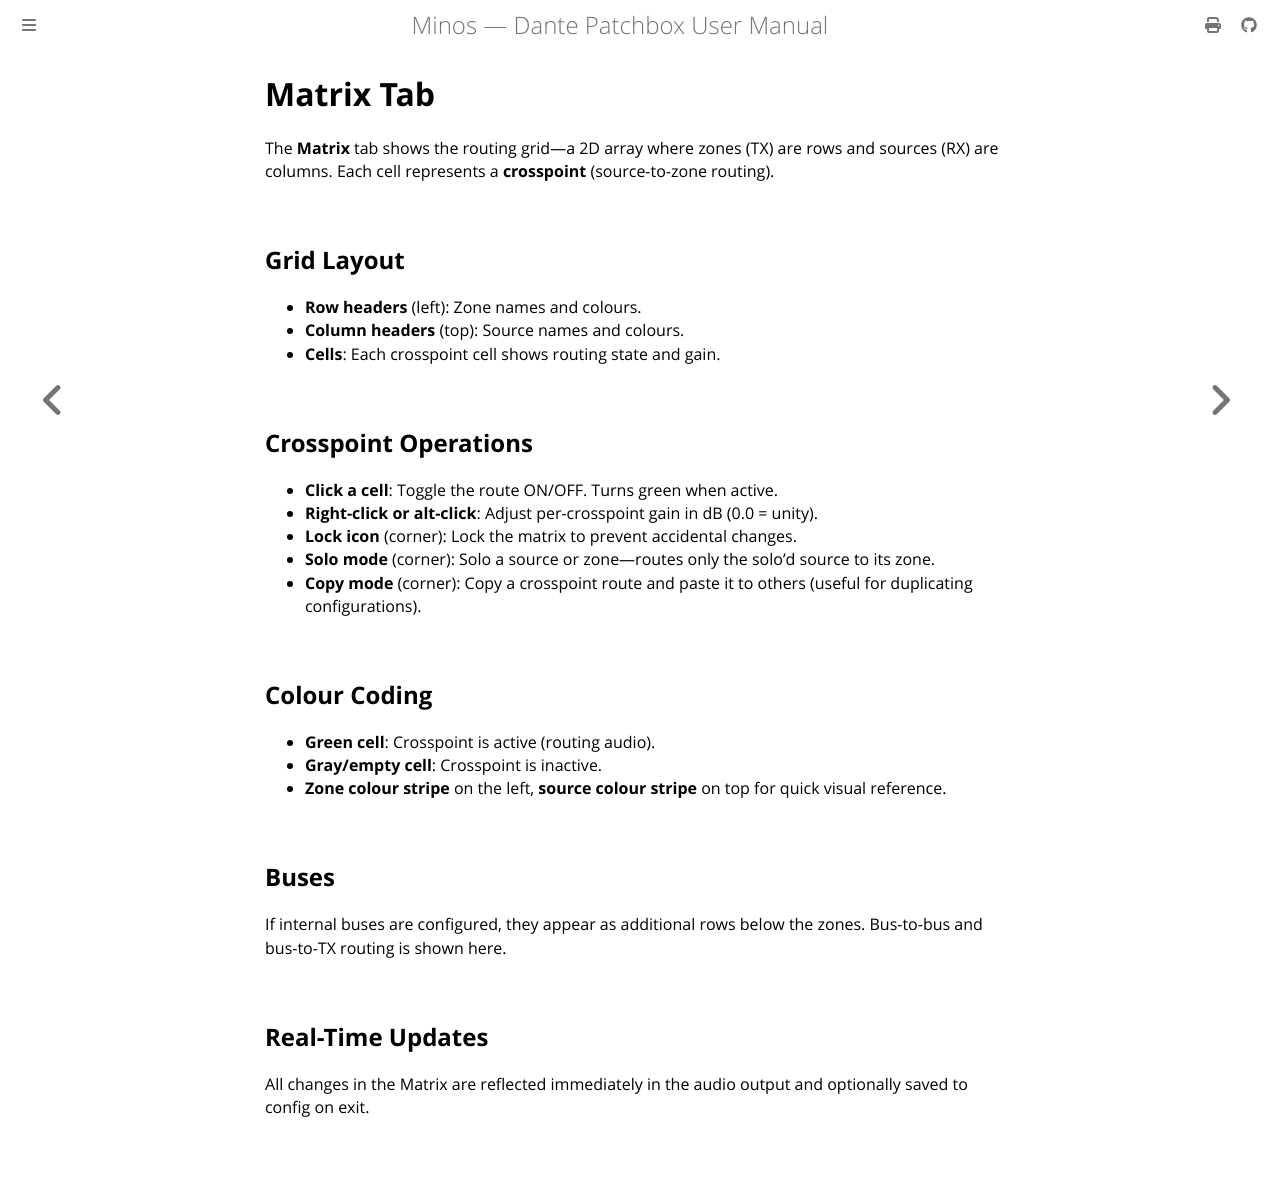

repository: legopc/Minos · page: ui/matrix.html · generator: mdbook

# Matrix Tab

The **Matrix** tab shows the routing grid—a 2D array where zones (TX) are rows and sources (RX) are columns. Each cell represents a **crosspoint** (source-to-zone routing).

## Grid Layout

- **Row headers** (left): Zone names and colours.
- **Column headers** (top): Source names and colours.
- **Cells**: Each crosspoint cell shows routing state and gain.

## Crosspoint Operations

- **Click a cell**: Toggle the route ON/OFF. Turns green when active.
- **Right-click or alt-click**: Adjust per-crosspoint gain in dB (0.0 = unity).
- **Lock icon** (corner): Lock the matrix to prevent accidental changes.
- **Solo mode** (corner): Solo a source or zone—routes only the solo'd source to its zone.
- **Copy mode** (corner): Copy a crosspoint route and paste it to others (useful for duplicating configurations).

## Colour Coding

- **Green cell**: Crosspoint is active (routing audio).
- **Gray/empty cell**: Crosspoint is inactive.
- **Zone colour stripe** on the left, **source colour stripe** on top for quick visual reference.

## Buses

If internal buses are configured, they appear as additional rows below the zones. Bus-to-bus and bus-to-TX routing is shown here.

## Real-Time Updates

All changes in the Matrix are reflected immediately in the audio output and optionally saved to config on exit.
